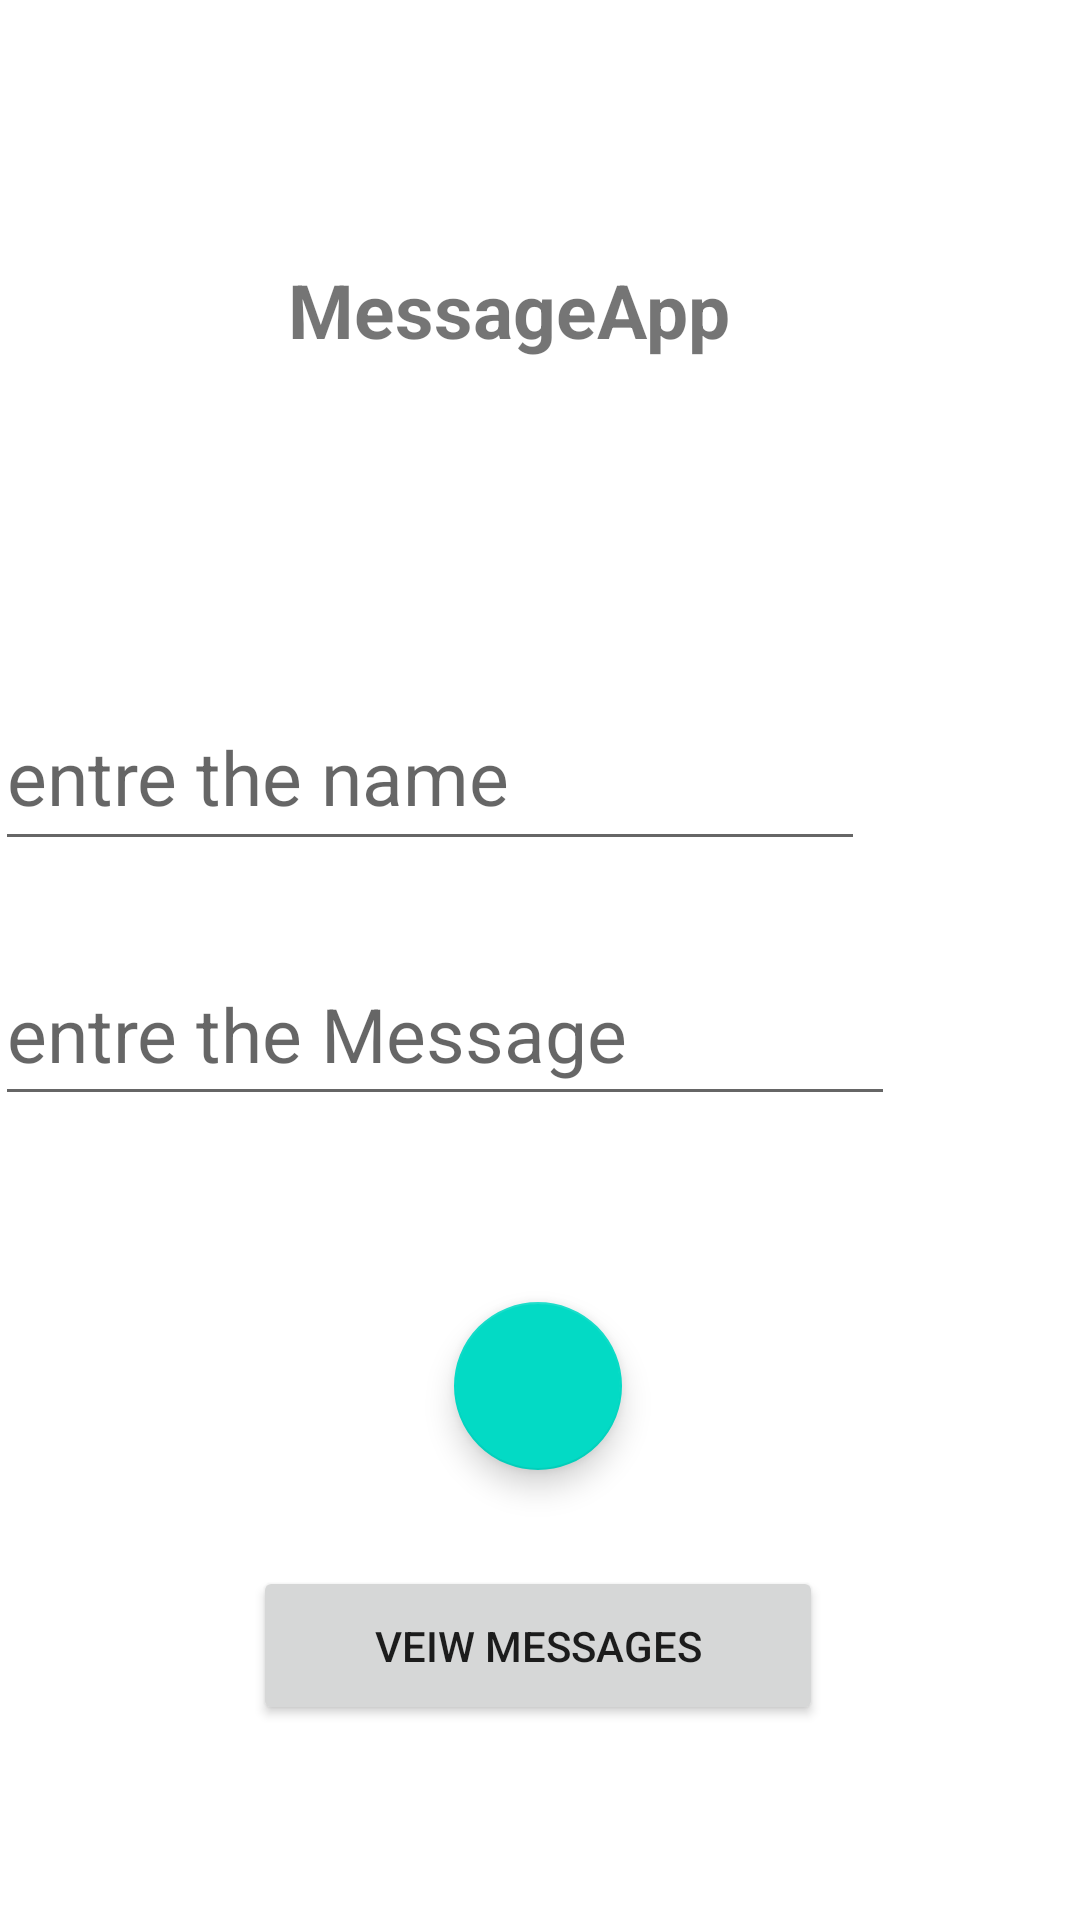

Reconstruct the res/layout file that produces this screen, plus the resources it refers to.
<!-- AndroidManifest.xml: application theme Theme.Firebasepracto -->
<!-- res/layout/activity_main.xml -->
<?xml version="1.0" encoding="utf-8"?>
<androidx.constraintlayout.widget.ConstraintLayout xmlns:android="http://schemas.android.com/apk/res/android"
    xmlns:app="http://schemas.android.com/apk/res-auto"
    xmlns:tools="http://schemas.android.com/tools"
    android:layout_width="match_parent"
    android:layout_height="match_parent"
    tools:context=".MainActivity">

    <RelativeLayout
        android:id="@+id/relativeLayout"
        android:layout_width="418dp"
        android:layout_height="256dp"

        android:layout_marginTop="200dp"
        app:layout_constraintEnd_toEndOf="parent"
        app:layout_constraintHorizontal_bias="1.0"
        app:layout_constraintStart_toStartOf="parent"
        app:layout_constraintTop_toTopOf="parent">


        <EditText
            android:id="@+id/textViewname"
            android:layout_width="match_parent"
            android:layout_height="match_parent"
            android:layout_alignParentStart="true"
            android:layout_alignParentTop="true"
            android:layout_alignParentEnd="true"
            android:layout_alignParentBottom="true"
            android:layout_marginStart="56dp"
            android:layout_marginTop="28dp"
            android:layout_marginEnd="72dp"
            android:layout_marginBottom="169dp"
            android:hint="entre the name"
            android:textSize="25sp"


            >

        </EditText>


        <EditText
            android:id="@+id/textViewmessage"
            android:layout_width="match_parent"
            android:layout_height="match_parent"
            android:layout_alignParentStart="true"
            android:layout_alignParentTop="true"
            android:layout_alignParentEnd="true"
            android:layout_alignParentBottom="true"
            android:layout_marginStart="56dp"
            android:layout_marginTop="114dp"
            android:layout_marginEnd="62dp"
            android:layout_marginBottom="84dp"
            android:hint="entre the Message"
            android:textSize="25sp">

        </EditText>


    </RelativeLayout>

    <com.google.android.material.floatingactionbutton.FloatingActionButton
        android:id="@+id/floatingActionButton"
        android:layout_width="wrap_content"
        android:layout_height="wrap_content"
        android:clickable="true"
        android:src="@drawable/ic_baseline_send_24"
        app:layout_constraintBottom_toBottomOf="parent"
        app:layout_constraintEnd_toEndOf="parent"
        app:layout_constraintHorizontal_bias="0.498"
        app:layout_constraintStart_toStartOf="parent"
        app:layout_constraintTop_toTopOf="parent"
        app:layout_constraintVertical_bias="0.743"
        app:maxImageSize="40dp" />

    <Button
        android:id="@+id/button1"
        android:layout_width="190dp"
        android:layout_height="53dp"
        android:layout_marginTop="32dp"
        android:text="Veiw Messages"
        app:layout_constraintBottom_toBottomOf="parent"
        app:layout_constraintEnd_toEndOf="parent"
        app:layout_constraintHorizontal_bias="0.497"
        app:layout_constraintStart_toStartOf="parent"
        app:layout_constraintTop_toBottomOf="@+id/floatingActionButton"
        app:layout_constraintVertical_bias="0.0" />

    <TextView
        android:id="@+id/textView"
        android:layout_width="192dp"
        android:layout_height="39dp"
        android:gravity="center"
        android:text="MessageApp"
        android:textSize="25dp"
        android:textStyle="bold"
        app:layout_constraintBottom_toBottomOf="parent"
        app:layout_constraintEnd_toEndOf="parent"
        app:layout_constraintHorizontal_bias="0.437"
        app:layout_constraintStart_toStartOf="parent"
        app:layout_constraintTop_toTopOf="parent"
        app:layout_constraintVertical_bias="0.139" />
</androidx.constraintlayout.widget.ConstraintLayout>
<!-- resources referenced by this layout -->
<resources>
  <style name="Theme.Firebasepracto" parent="Theme.MaterialComponents.DayNight.DarkActionBar">
          
          <item name="colorPrimary">@color/purple_500</item>
          <item name="colorPrimaryVariant">@color/purple_700</item>
          <item name="colorOnPrimary">@color/white</item>
          
          <item name="colorSecondary">@color/teal_200</item>
          <item name="colorSecondaryVariant">@color/teal_700</item>
          <item name="colorOnSecondary">@color/black</item>
          
          <item name="android:statusBarColor" tools:targetApi="l">?attr/colorPrimaryVariant</item>
          
      </style>
  <!-- not gathered from this repository: default colours our renderer supplied (Android Studio template values) -->
  <color name="purple_500">#FF6200EE</color>
  <color name="purple_700">#FF3700B3</color>
  <color name="teal_200">#FF03DAC5</color>
  <color name="teal_700">#FF018786</color>
  <color name="black">#FF000000</color>
  <color name="white">#FFFFFFFF</color>
</resources>
